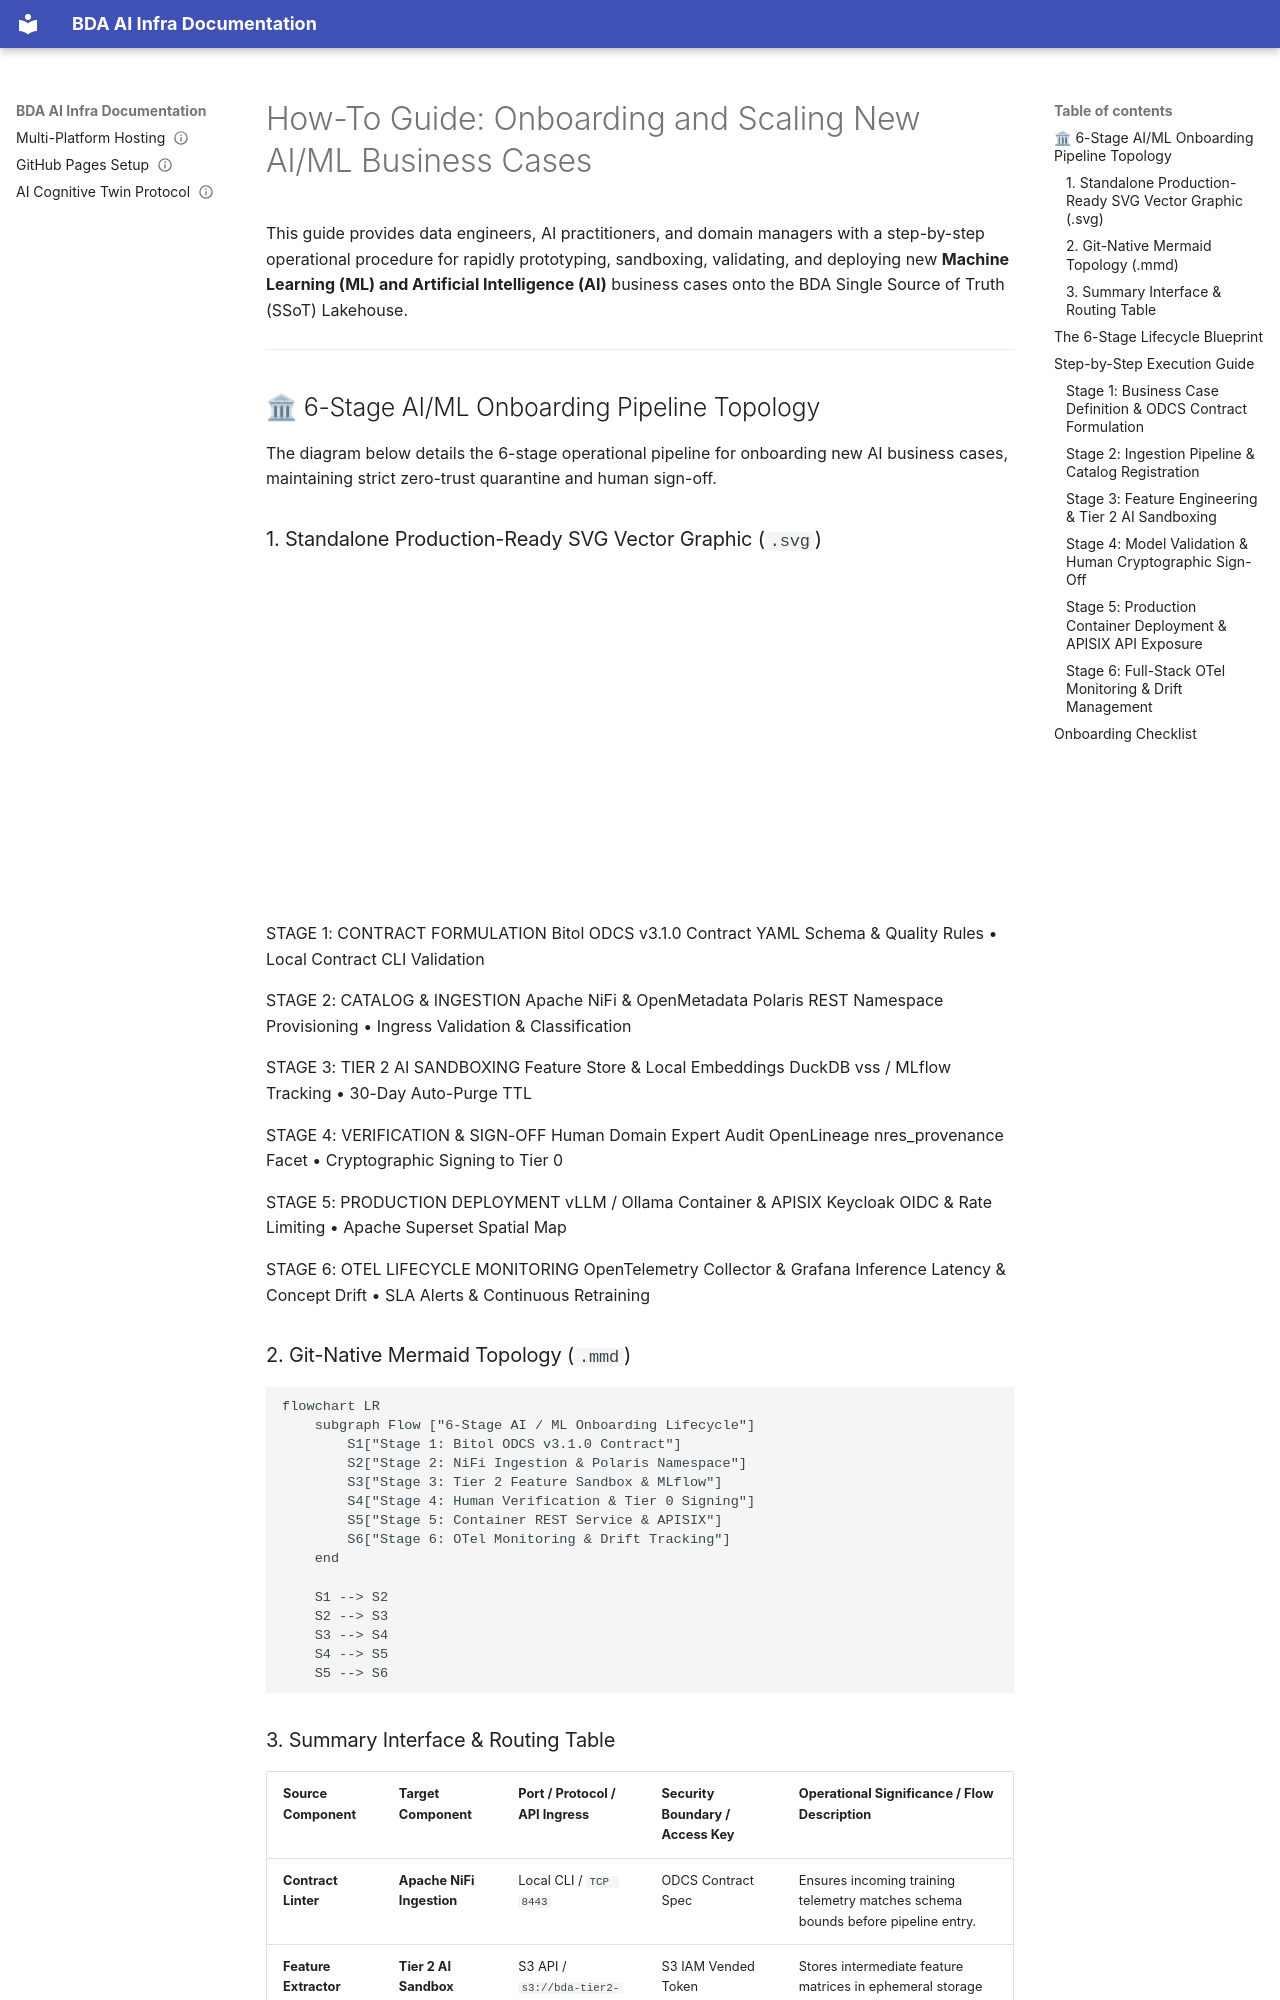

repository: linuxmalaysia/bda-ai-infra · page: how-to-guides/onboarding-new-ai-business-cases/index.html · generator: mkdocs

---
okf_version: "0.2"
title: "How-To Guide: Onboarding and Scaling New AI/ML Business Cases"
description: "Step-by-step operational guide for data engineers and ML practitioners to prototype, sandbox, validate, and launch new AI and Machine Learning business cases on the BDA SSoT Lakehouse."
type: how-to-guide
status: verified
timestamp: "2026-09-08T00:00:00Z"
stale_after: "2027-09-08T00:00:00Z"
topics:
  - bda
  - onboarding
  - machine-learning
  - MLOps
  - data-contracts
  - tier-2-sandbox
  - governance
generated: false
verified: true
sources:
  - url: "README.md"
    description: "Master platform index."
  - url: "docs/reference/5-year-bda-ai-roadmap-and-business-case.md"
    description: "5-Year strategic BDA & AI roadmap and business case specification."
---

# How-To Guide: Onboarding and Scaling New AI/ML Business Cases

This guide provides data engineers, AI practitioners, and domain managers with a step-by-step operational procedure for rapidly prototyping, sandboxing, validating, and deploying new **Machine Learning (ML) and Artificial Intelligence (AI)** business cases onto the BDA Single Source of Truth (SSoT) Lakehouse.

---

## 🏛 6-Stage AI/ML Onboarding Pipeline Topology

The diagram below details the 6-stage operational pipeline for onboarding new AI business cases, maintaining strict zero-trust quarantine and human sign-off.
